14-way image classification set "stage_c_classifier" from GitHub (chauminh2007/China_chess_cv); label vocabulary: black advisor, black cannon, black chariot, black elephant, black horse, black king, black soldier, red advisor, red cannon, red chariot, red elephant, red horse, red king, red soldier.

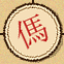
Label: red horse

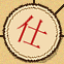
Label: red advisor

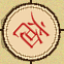
Label: red cannon

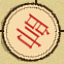
Label: red king

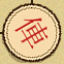
Label: red chariot

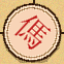
Label: red horse
